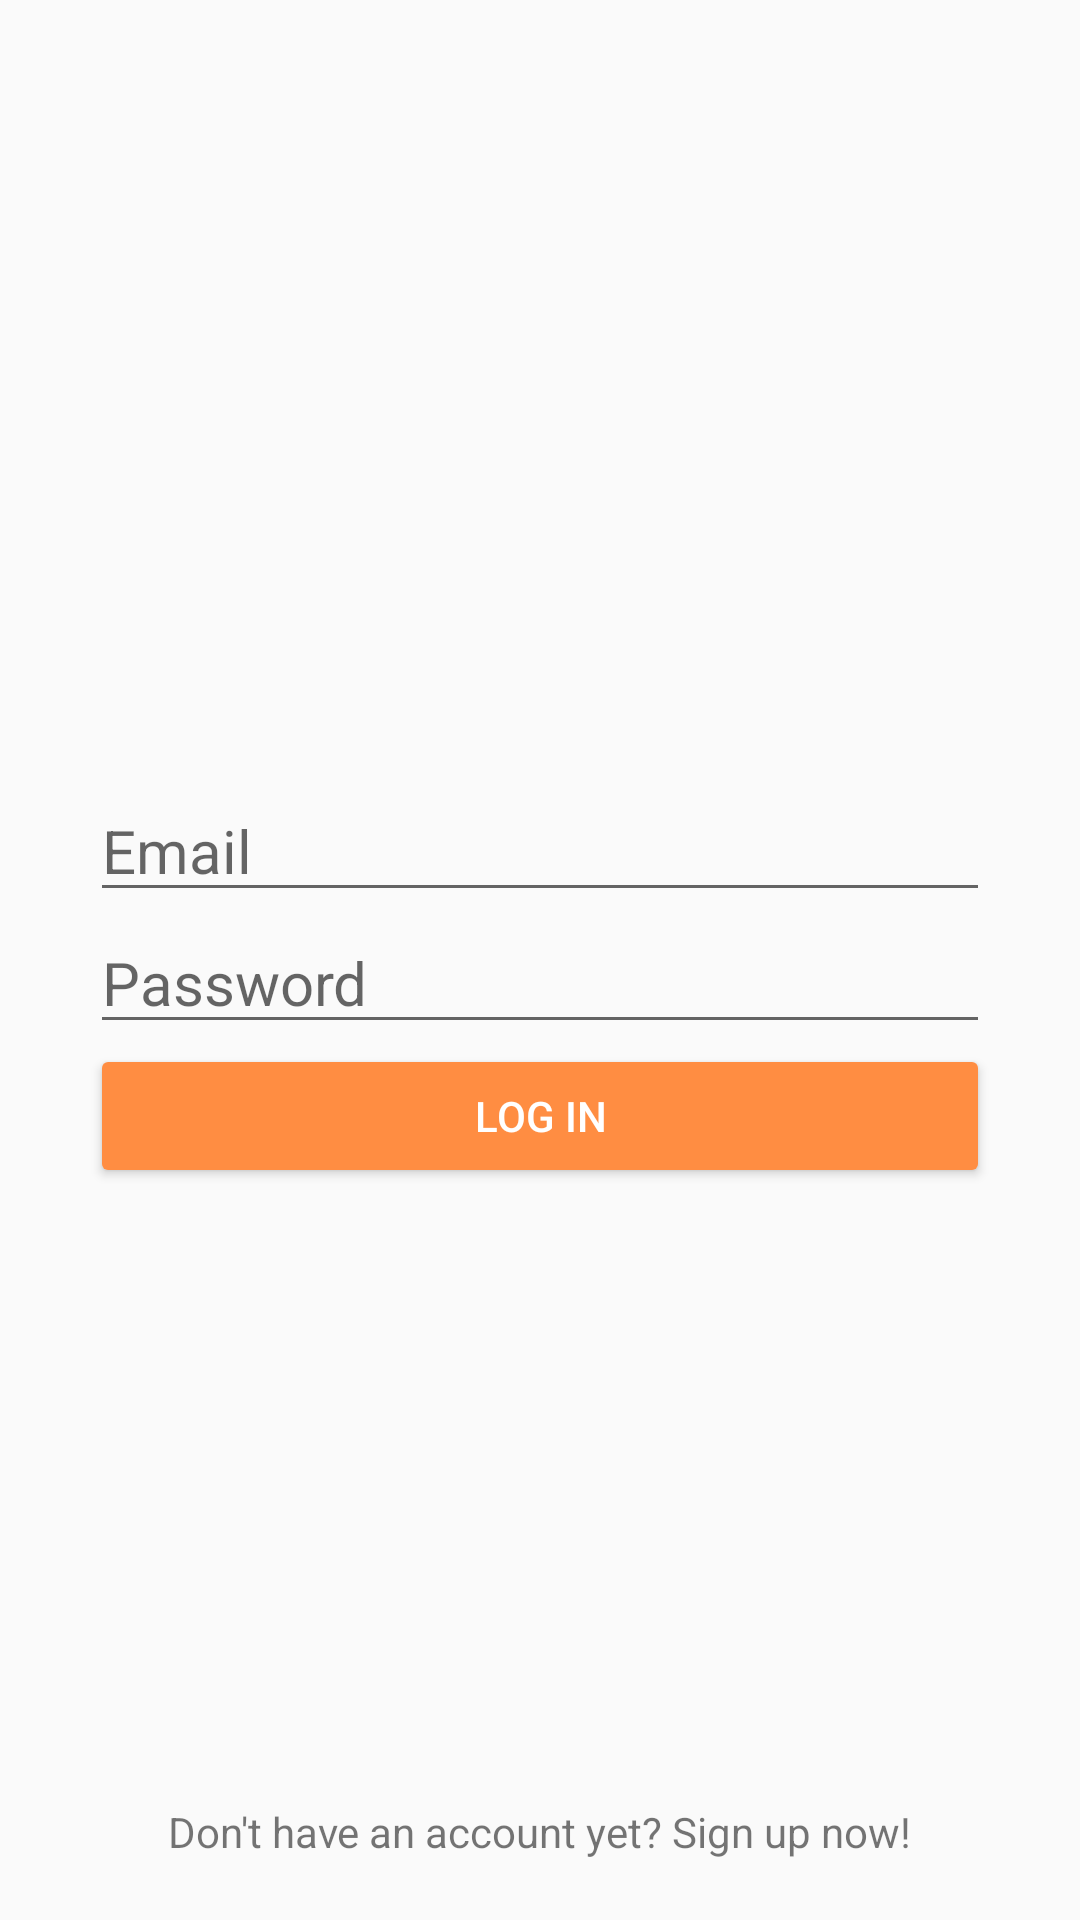

The Android layout XML behind this screen, and the referenced resources:
<!-- AndroidManifest.xml: application theme AppTheme -->
<!-- res/layout/activity_login.xml -->
<?xml version="1.0" encoding="utf-8"?>
<RelativeLayout
    xmlns:android="http://schemas.android.com/apk/res/android"
    xmlns:app="http://schemas.android.com/apk/res-auto"
    xmlns:tools="http://schemas.android.com/tools"
    android:layout_width="match_parent"
    android:layout_height="match_parent"
    tools:context="ph.edu.dlsu.mobidev.machineprojectv1.LoginActivity">

    <ImageView
        android:id="@+id/iv_app_logo"
        android:layout_width="300dp"
        android:layout_height="200dp"
        android:src="@mipmap/ic_launcher"
        android:layout_centerHorizontal="true"
        android:layout_marginTop="50dp"/>

    <EditText
        android:id="@+id/et_login_email"
        android:layout_below="@+id/iv_app_logo"
        android:hint="Email"
        android:textSize="20sp"
        android:layout_width="300dp"
        android:layout_height="wrap_content"
        android:layout_centerInParent="true"
        android:layout_marginTop="10dp"/>

    <EditText
        android:id="@+id/et_login_password"
        android:layout_below="@+id/et_login_email"
        android:inputType="textPassword"
        android:hint="Password"
        android:textSize="20sp"
        android:layout_width="300dp"
        android:layout_height="wrap_content"
        android:layout_centerInParent="true"/>

    <Button
        android:id="@+id/btn_log_in"
        android:layout_below="@+id/et_login_password"
        android:text="Log In"
        android:layout_width="300dp"
        android:layout_height="wrap_content"
        android:layout_centerInParent="true"
        android:textColor="#fff"
        android:backgroundTint="@color/colorPrimary"/>

    <TextView
        android:id="@+id/tv_sign_up"
        android:text="Don't have an account yet? Sign up now!"
        android:layout_width="wrap_content"
        android:layout_height="wrap_content"
        android:layout_centerInParent="true"
        android:layout_alignParentBottom="true"
        android:layout_marginBottom="20dp"/>

    <ProgressBar
        android:layout_width="300dp"
        android:layout_height="20dp"
        android:id="@+id/progress_bar_login"
        android:indeterminate="true"
        android:visibility="gone"
        android:layout_marginTop="-10dp"
        android:layout_centerInParent="true"
        android:layout_below="@+id/iv_app_logo"
        style="@style/Widget.AppCompat.ProgressBar.Horizontal"/>

</RelativeLayout>
<!-- resources referenced by this layout -->
<resources>
  <color name="colorPrimary">#ff8d42</color>
  <style name="AppTheme" parent="Theme.AppCompat.Light.DarkActionBar">
          
          <item name="colorPrimary">@color/colorPrimary</item>
          <item name="colorPrimaryDark">@color/colorPrimaryDark</item>
          <item name="colorAccent">@color/colorAccent</item>
      </style>
  <color name="colorPrimaryDark">#ff6500</color>
  <color name="colorAccent">#ff742e</color>
</resources>
